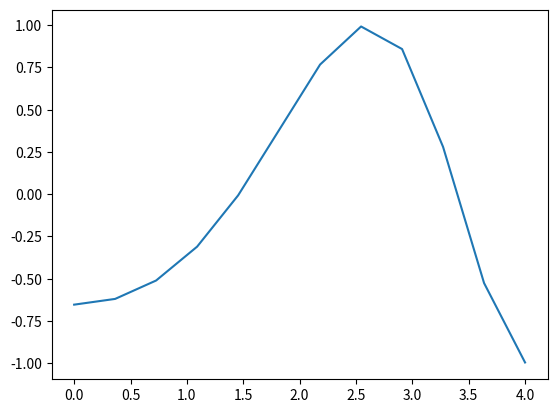

Python code for this plot:
#!/usr/local/bin/python3

print ("Scipy Processing")

import sys
print (sys.path)

import numpy as np
#import scipy as sp
from scipy.stats import norm
from scipy.stats import uniform




# Statistics
# ==========================
print(norm.cdf(np.array([1,-1., 0, 1, 3, 4, -2, 6])))
print(norm.ppf(0.5))

# Generate uniform distribution
print(uniform.cdf([0, 1, 2, 3, 4, 5], loc = 1, scale = 4))

x = np.array([1,2,3,4,5,6,7,8,9])
print(x.max(),x.min(),x.mean(),x.var())

# Interpolation
# =============================

from scipy import interpolate
import matplotlib.pyplot as plt
x = np.linspace(0, 4, 12)
y = np.cos(x**2/3+4)
print(x,y)

plt.plot(x, y)
plt.show()





